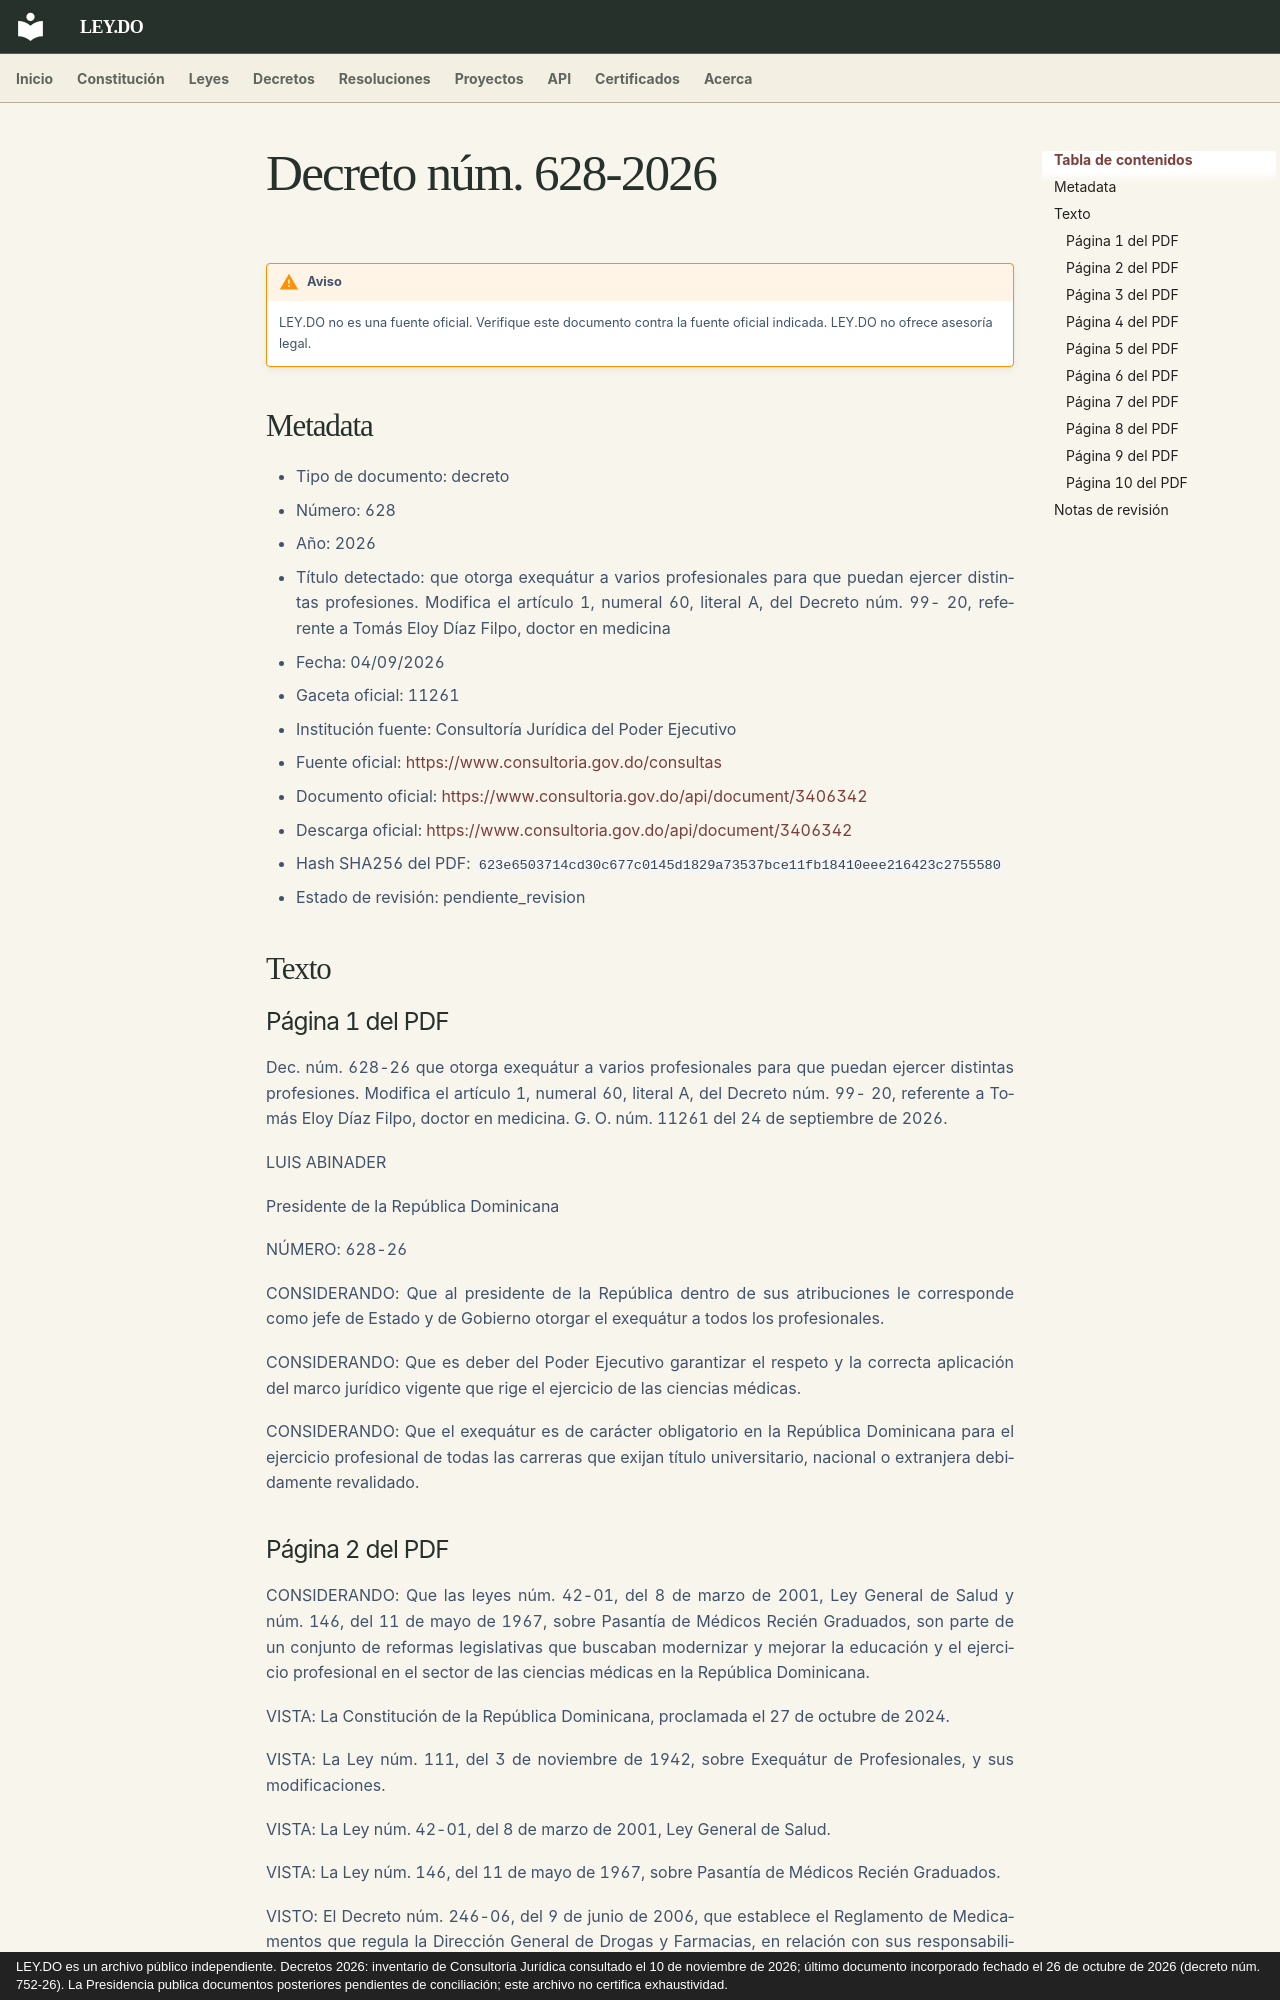

repository: ley-do/ley.do · page: decretos/2026/decreto-628-2026/index.html · generator: mkdocs · copyright: LEY.DO es un archivo público independiente. Decretos 2026: inventario de Consultoría Jurídica consultado el 10 de noviembre de 2026; último documento incorporado fechado el 26 de octubre de 2026 (decreto núm. 752-26). La Presidencia publica documentos posteriores pendientes de conciliación; este archivo no certifica exhaustividad.

# Decreto núm. 628-2026

!!! warning "Aviso"
    LEY.DO no es una fuente oficial. Verifique este documento contra la fuente oficial indicada.
    LEY.DO no ofrece asesoría legal.

## Metadata

- Tipo de documento: decreto
- Número: 628
- Año: 2026
- Título detectado: que otorga exequátur a varios profesionales para que puedan ejercer distintas profesiones. Modifica el artículo 1, numeral 60, literal A, del Decreto núm. 99- 20, referente a Tomás Eloy Díaz Filpo, doctor en medicina
- Fecha: 04/09/2026
- Gaceta oficial: 11261
- Institución fuente: Consultoría Jurídica del Poder Ejecutivo
- Fuente oficial: [https://www.consultoria.gov.do/consultas](https://www.consultoria.gov.do/consultas)
- Documento oficial: [https://www.consultoria.gov.do/api/document/3406342](https://www.consultoria.gov.do/api/document/3406342)
- Descarga oficial: [https://www.consultoria.gov.do/api/document/3406342](https://www.consultoria.gov.do/api/document/3406342)
- Hash SHA256 del PDF: `623e6503714cd30c677c0145d1829a73537bce11fb18410eee216423c2755580`
- Estado de revisión: pendiente_revision

## Texto

### Página 1 del PDF

Dec. núm. 628-26 que otorga exequátur a varios profesionales para que puedan ejercer distintas profesiones. Modifica el artículo 1, numeral 60, literal A, del Decreto núm. 99- 20, referente a Tomás Eloy Díaz Filpo, doctor en medicina. G. O. núm. 11261 del 24 de septiembre de 2026.

LUIS ABINADER

Presidente de la República Dominicana

NÚMERO: 628-26

CONSIDERANDO: Que al presidente de la República dentro de sus atribuciones le corresponde como jefe de Estado y de Gobierno otorgar el exequátur a todos los profesionales.

CONSIDERANDO: Que es deber del Poder Ejecutivo garantizar el respeto y la correcta aplicación del marco jurídico vigente que rige el ejercicio de las ciencias médicas.

CONSIDERANDO: Que el exequátur es de carácter obligatorio en la República Dominicana para el ejercicio profesional de todas las carreras que exijan título universitario, nacional o extranjera debidamente revalidado.
